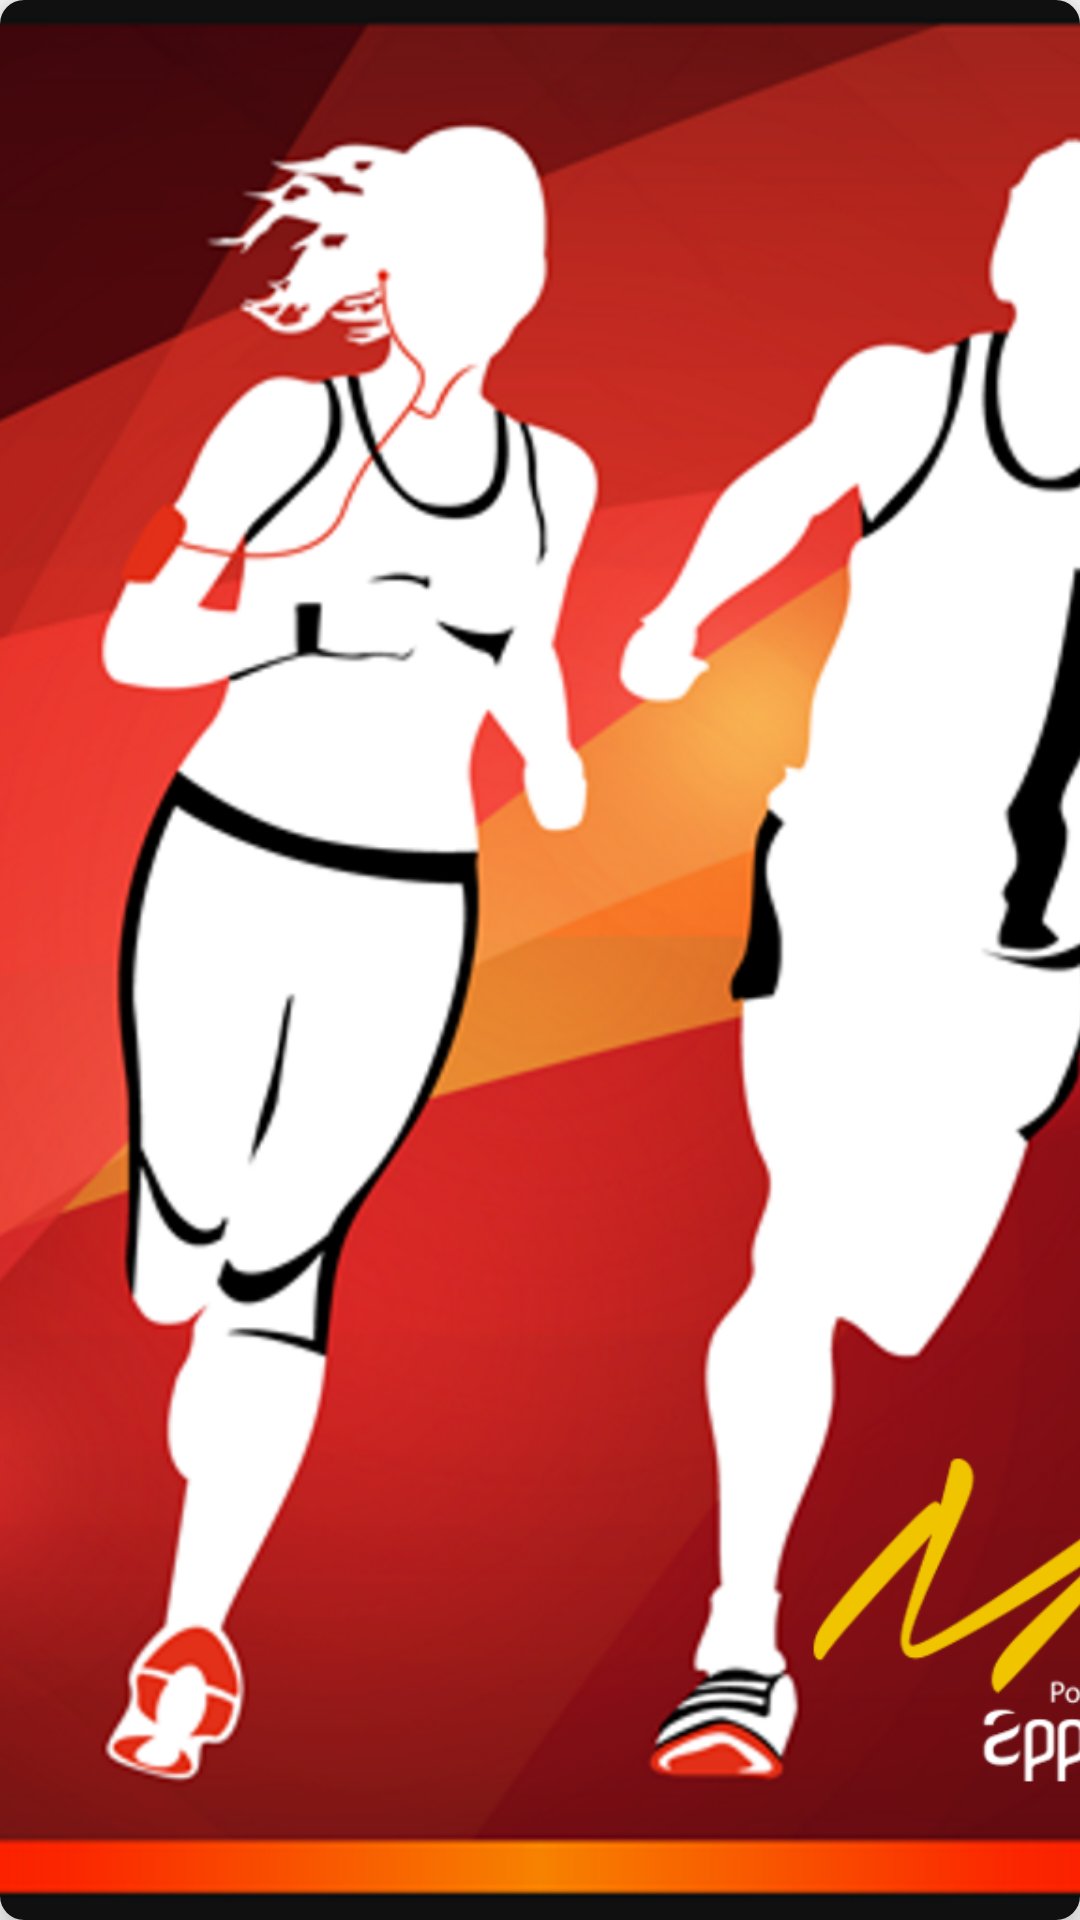

Reconstruct the res/layout file that produces this screen, plus the resources it refers to.
<!-- AndroidManifest.xml: application theme AppTheme.NoActionBar -->
<!-- res/layout/movie_item.xml -->
<?xml version="1.0" encoding="utf-8"?>
<android.support.v7.widget.CardView xmlns:android="http://schemas.android.com/apk/res/android"
    android:layout_width="match_parent"
    android:layout_height="wrap_content"
    xmlns:card_view="http://schemas.android.com/apk/res-auto"
    android:layout_marginLeft="@dimen/movie_item_base_padding"
    android:layout_marginRight="@dimen/movie_item_base_padding"
    android:layout_marginTop="@dimen/movie_item_base_padding"
    card_view:cardCornerRadius="8dp"
    card_view:cardElevation="8dp">

    <LinearLayout
        android:id="@+id/item_container"
        android:layout_width="match_parent"
        android:layout_height="wrap_content"
        android:orientation="vertical">
        <ImageView
            android:id="@+id/item_icon"
            android:layout_width="wrap_content"
            android:layout_height="wrap_content"
            android:src="@drawable/ic_demo"
            android:scaleType="centerCrop"/>

        <LinearLayout
            android:layout_width="match_parent"
            android:layout_height="wrap_content"
            android:orientation="horizontal"
            android:background="@color/background_item"
            android:weightSum="5">
            <LinearLayout
                android:layout_width="0dp"
                android:layout_weight="4"
                android:orientation="vertical"
                android:layout_height="wrap_content">
                <TextView
                    android:id="@+id/item_name"
                    android:layout_width="match_parent"
                    android:textStyle="bold"
                    android:maxLines="1"
                    android:ellipsize="end"
                    android:textColor="@color/color_movie_title"
                    android:layout_height="wrap_content" />
                <LinearLayout
                    android:layout_width="match_parent"
                    android:layout_height="wrap_content"
                    android:orientation="horizontal">
                    <ImageView
                        android:id="@+id/item_score_1"
                        android:layout_width="wrap_content"
                        android:layout_height="wrap_content"
                        android:src="@drawable/ic_score"/>
                    <ImageView
                        android:id="@+id/item_score_2"
                        android:layout_width="wrap_content"
                        android:layout_height="wrap_content"
                        android:src="@drawable/ic_score"/>
                    <ImageView
                        android:id="@+id/item_score_3"
                        android:layout_width="wrap_content"
                        android:layout_height="wrap_content"
                        android:src="@drawable/ic_score"/>
                    <ImageView
                        android:id="@+id/item_score_4"
                        android:layout_width="wrap_content"
                        android:layout_height="wrap_content"
                        android:src="@drawable/ic_score"/>
                    <ImageView
                        android:id="@+id/item_score_5"
                        android:layout_width="wrap_content"
                        android:layout_height="wrap_content"
                        android:src="@drawable/ic_score"/>
                </LinearLayout>
            </LinearLayout>
            <ImageView
                android:layout_gravity="center"
                android:layout_width="0dp"
                android:layout_weight="1"
                android:layout_height="20dp"
                android:src="@drawable/ic_detail"/>
        </LinearLayout>

    </LinearLayout>



</android.support.v7.widget.CardView>
<!-- resources referenced by this layout -->
<resources>
  <color name="background_item">#111111</color>
  <color name="color_movie_title">#FFFFFF</color>
  <dimen name="movie_item_base_padding">16dp</dimen>
  <!-- drawable ic_demo: png bitmap (drawable, 448058 bytes) -->
  <!-- drawable ic_score (drawable) -->
  <vector android:alpha="0.88" android:height="18dp"
      android:tint="#5B635A" android:viewportHeight="24.0"
      android:viewportWidth="24.0" android:width="18dp" xmlns:android="http://schemas.android.com/apk/res/android">
      <path android:fillColor="#FF000000" android:pathData="M12,17.27L18.18,21l-1.64,-7.03L22,9.24l-7.19,-0.61L12,2 9.19,8.63 2,9.24l5.46,4.73L5.82,21z"/>
  </vector>
  <style name="AppTheme.NoActionBar">
          <item name="windowActionBar">false</item>
          <item name="windowNoTitle">true</item>
      </style>
</resources>
